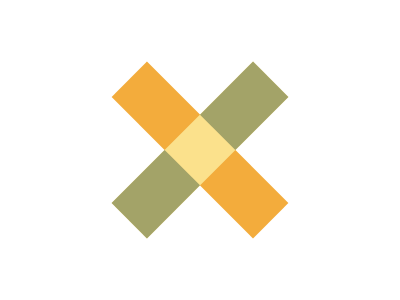

Reproduce this picture with HTML and CSS.

<div o><i a></i><i b></i></div><style>
body{margin:50 100}
[o]{width:200;height:200;position:relative;transform:rotate(-45deg)}
[a]{width:50;height:200;background:#F3AC3C;position:absolute;left:75;top:0}
[b]{width:50;height:50;background:#FBE18C;border-left:75px solid#A3A368;border-right:75px solid#A3A368;position:absolute;top:75}